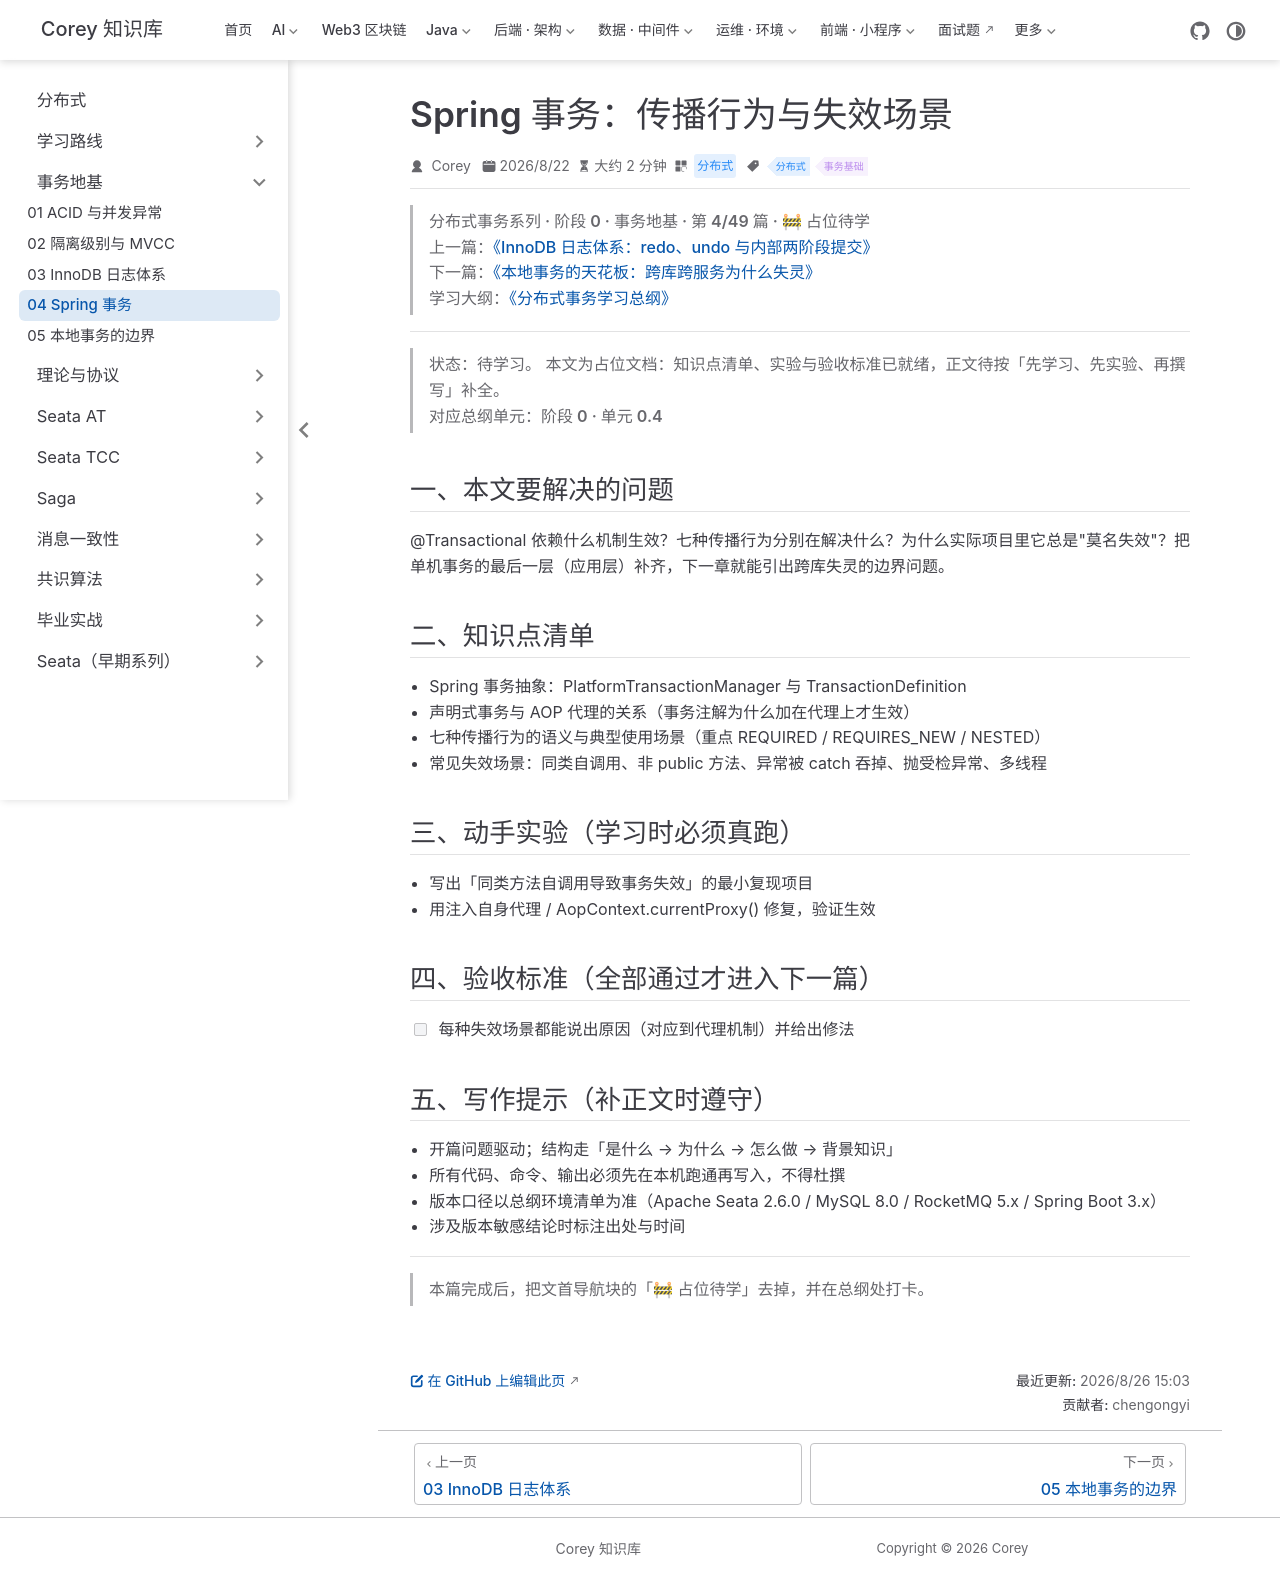

repository: code-corey/code-corey.github.io · page: 分布式/tx-basics/tx-basics-04-spring-transaction.html · generator: jekyll

---
title: "Spring 事务：传播行为与失效场景"
sidebarGroup: "事务地基"
shortTitle: "04 Spring 事务"
order: 4
date: 2026-08-22
category: "分布式"
tag:
  - "分布式"
  - "事务基础"
description: "【占位待学】Spring 事务：传播行为与失效场景——对应总纲阶段 0 · 单元 0.4。学完本篇应能：每种失效场景都能说出原因（对应到代理机制）并给出修法"
---

> **分布式事务系列 · 阶段 0 · 事务地基 · 第 4/49 篇 · 🚧 占位待学**
> 上一篇：[《InnoDB 日志体系：redo、undo 与内部两阶段提交》](/分布式/tx-basics/tx-basics-03-innodb-logs)
> 下一篇：[《本地事务的天花板：跨库跨服务为什么失灵》](/分布式/tx-basics/tx-basics-05-local-tx-limit)
> 学习大纲：[《分布式事务学习总纲》](/分布式/roadmap/distributed-tx-roadmap)

---

> **状态：待学习。** 本文为占位文档：知识点清单、实验与验收标准已就绪，正文待按「先学习、先实验、再撰写」补全。
> 对应总纲单元：**阶段 0 · 单元 0.4**

## 一、本文要解决的问题

@Transactional 依赖什么机制生效？七种传播行为分别在解决什么？为什么实际项目里它总是"莫名失效"？把单机事务的最后一层（应用层）补齐，下一章就能引出跨库失灵的边界问题。

## 二、知识点清单

- Spring 事务抽象：PlatformTransactionManager 与 TransactionDefinition
- 声明式事务与 AOP 代理的关系（事务注解为什么加在代理上才生效）
- 七种传播行为的语义与典型使用场景（重点 REQUIRED / REQUIRES_NEW / NESTED）
- 常见失效场景：同类自调用、非 public 方法、异常被 catch 吞掉、抛受检异常、多线程

## 三、动手实验（学习时必须真跑）

- 写出「同类方法自调用导致事务失效」的最小复现项目
- 用注入自身代理 / AopContext.currentProxy() 修复，验证生效

## 四、验收标准（全部通过才进入下一篇）

- [ ] 每种失效场景都能说出原因（对应到代理机制）并给出修法

## 五、写作提示（补正文时遵守）

- 开篇问题驱动；结构走「是什么 → 为什么 → 怎么做 → 背景知识」
- 所有代码、命令、输出必须先在本机跑通再写入，不得杜撰
- 版本口径以总纲环境清单为准（Apache Seata 2.6.0 / MySQL 8.0 / RocketMQ 5.x / Spring Boot 3.x）
- 涉及版本敏感结论时标注出处与时间

---

> 本篇完成后，把文首导航块的「🚧 占位待学」去掉，并在总纲处打卡。
